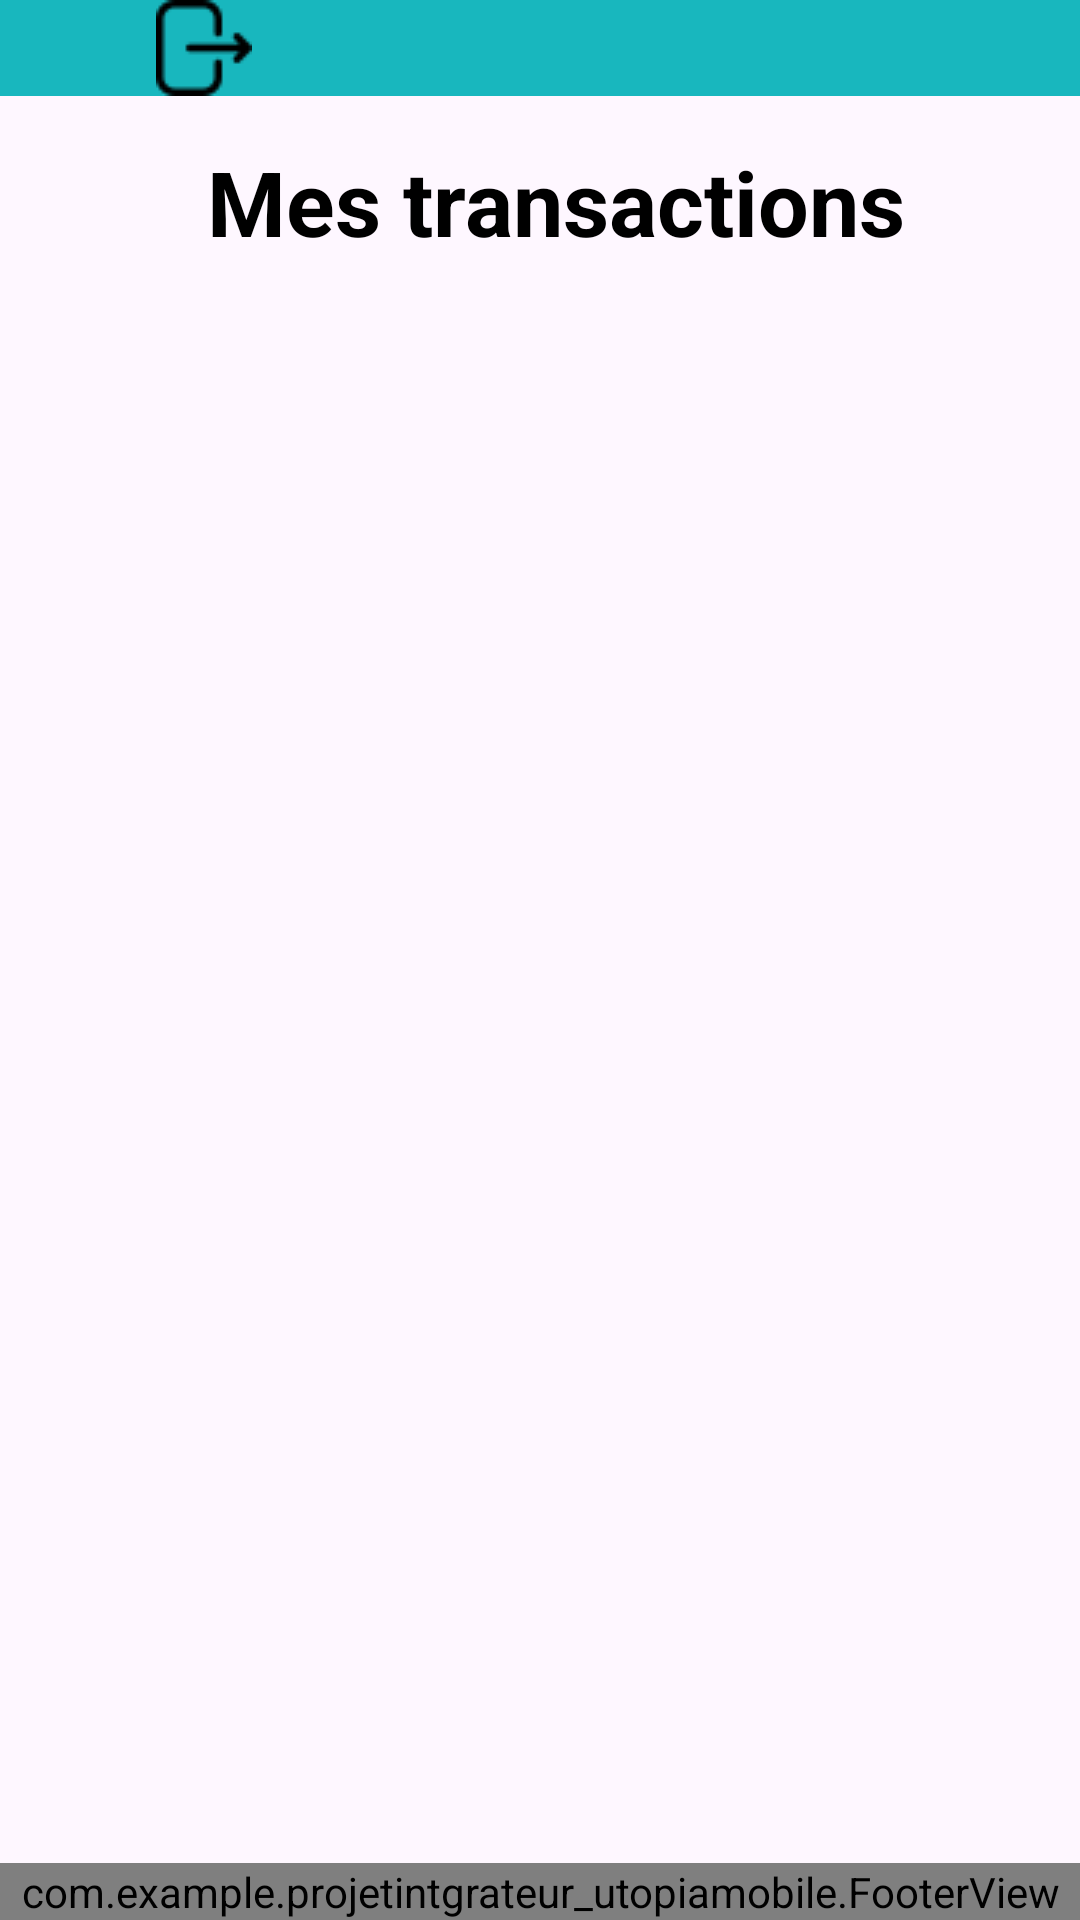

The Android layout XML behind this screen, and the referenced resources:
<!-- AndroidManifest.xml: application theme Theme.ProjetIntégrateurUtopiaMobile -->
<!-- res/layout/activity_show_transactions.xml -->
<?xml version="1.0" encoding="utf-8"?>
<androidx.constraintlayout.widget.ConstraintLayout xmlns:android="http://schemas.android.com/apk/res/android"
    xmlns:app="http://schemas.android.com/apk/res-auto"
    xmlns:tools="http://schemas.android.com/tools"
    android:id="@+id/main"
    android:layout_width="match_parent"
    android:layout_height="match_parent"
    tools:context=".show_transactions">

    <LinearLayout
        android:layout_width="match_parent"
        android:layout_height="match_parent"
        android:orientation="vertical">

    <include
        android:id="@+id/header"
        layout="@layout/header_layout" />


        <TextView
            android:id="@+id/titleTransaction"
            android:layout_width="match_parent"
            android:layout_height="wrap_content"
            android:text="@string/transactionsTitle"
            android:textSize="30sp"
            android:layout_marginBottom="10dp"
            android:layout_marginLeft="10sp"
            android:textStyle="bold"
            android:textColor="@color/black"
            android:layout_marginTop="15dp"
            android:gravity="center"/>

        <TextView
            android:id="@+id/textError"
            android:layout_width="wrap_content"
            android:layout_height="wrap_content"
            android:textSize="25dp"
            android:layout_gravity="center"
            android:text="" />

        <androidx.recyclerview.widget.RecyclerView
            android:id="@+id/recyclerViewTransaction"
            android:layout_width="wrap_content"
            android:layout_height="wrap_content"
            android:layout_gravity="center_horizontal" />



    </LinearLayout>



    <com.example.projetintgrateur_utopiamobile.FooterView
        android:layout_width="match_parent"
        android:layout_height="wrap_content"
        app:layout_constraintBottom_toBottomOf="parent"
        app:layout_constraintStart_toStartOf="parent"
        app:layout_constraintEnd_toEndOf="parent"/>


</androidx.constraintlayout.widget.ConstraintLayout>
<!-- res/layout/header_layout.xml (included above) -->
<?xml version="1.0" encoding="utf-8"?>
<androidx.constraintlayout.widget.ConstraintLayout xmlns:android="http://schemas.android.com/apk/res/android"
xmlns:app="http://schemas.android.com/apk/res-auto"
xmlns:tools="http://schemas.android.com/tools"
android:layout_width="match_parent"
android:layout_height="wrap_content">

<LinearLayout
    android:layout_width="match_parent"
    android:layout_height="wrap_content"
    android:orientation="horizontal"
    android:background="@color/utopia_turquoise"
    app:layout_constraintTop_toTopOf="parent"
    app:layout_constraintStart_toStartOf="parent">

    <ImageButton
        android:id="@+id/sortirButton"
        android:layout_width="wrap_content"
        android:layout_height="wrap_content"
        android:layout_weight="1"
        android:background="@color/utopia_turquoise"
        android:layout_gravity="center_vertical"
        android:src="@drawable/se_deconnecter"/>

    <ImageButton
        android:id="@+id/utopiaButton"
        android:layout_width="wrap_content"
        android:layout_height="wrap_content"
        android:layout_weight="1"
        android:background="@color/utopia_turquoise"
        android:layout_margin="8dp"
        android:scaleX="0.9"
        android:scaleY="0.9"
        android:src="@drawable/letter_u" />

    <ImageButton
        android:id="@+id/profilButton"
        android:layout_width="wrap_content"
        android:layout_height="wrap_content"
        android:layout_weight="1"
        android:background="@color/utopia_turquoise"
        android:layout_gravity="center_vertical"
        android:src="@drawable/user" />
</LinearLayout>
</androidx.constraintlayout.widget.ConstraintLayout>
<!-- resources referenced by this layout -->
<resources>
  <color name="black">#FF000000</color>
  <color name="utopia_turquoise">#18B7BE</color>
  <!-- drawable se_deconnecter: png bitmap (drawable, 564 bytes) -->
  <string name="transactionsTitle">Mes transactions</string>
  <style name="Theme.ProjetIntégrateurUtopiaMobile" parent="Base.Theme.ProjetIntégrateurUtopiaMobile" />
  <style name="Base.Theme.ProjetIntégrateurUtopiaMobile" parent="Theme.Material3.DayNight.NoActionBar">
          
          
      </style>
</resources>
